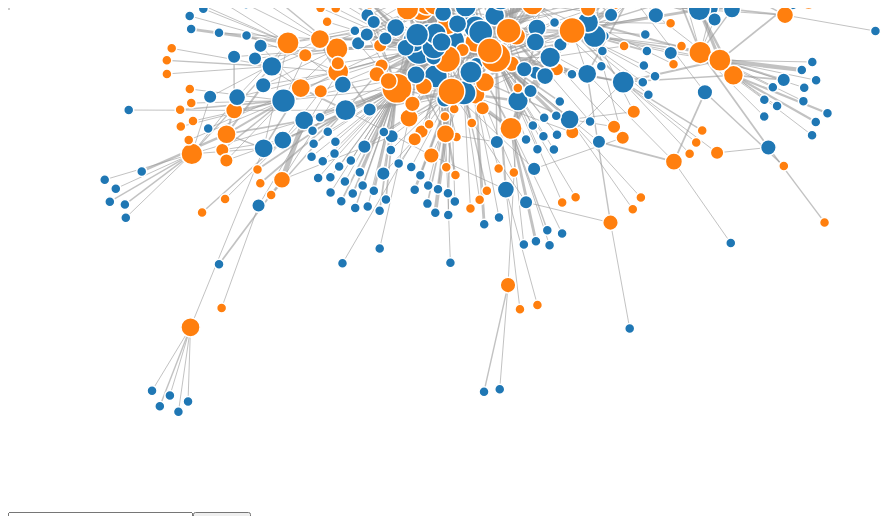
D3 v3 page, settled after 360 driven frames (6 s of simulated time); the page loaded 1 data file(s).



var width = 960,
    height = 500;

var color = d3.scale.category10();

var size = d3.scale.log()
	    .domain([1, 50])
	    .range([5, 15]);

var force = d3.layout.force()
    .charge(-120)
    .linkDistance(30)
    .gravity(.05)
    .friction(0.5)
    .size([width, height]);

var svg = d3.select("body").append("svg")
    .attr("width", width)
    .attr("height", height)
   .call(d3.behavior.zoom().on('zoom', zoomed));    

var container = svg.append("g");

var search = d3.select("body").append('form').attr('onsubmit', 'return false;');

var box = search.append('input')
	.attr('type', 'text')
	.attr('id', 'searchTerm')
	.attr('placeholder', 'Type to search...')

var button = search.append('input')
	.attr('type', 'button')
	.attr('value', 'Search')
	.on('click', function () { searchNodes(); });

d3.json("dada.json", function(error, graph) {
  if (error) throw error;

  var linkNodes = [];

  graph.links.forEach(function(link) {
    linkNodes.push({
      source: graph.nodes[link.source],
      target: graph.nodes[link.target]
    });
  });

  force
      .nodes(graph.nodes.concat(linkNodes))
      .links(graph.links)
      .start();

  var link = container.selectAll(".link")
      .data(graph.links)
    .enter().append("line")
      .attr("class", "link")
      .style("stroke-width", function(d) { return Math.sqrt(d.weight); });

  var node = container.selectAll(".node")
      .data(graph.nodes)
    .enter().append("circle")
      .attr("class", "node")
      .attr("r", function (d, i) { 
		count = 0;
		graph.links.forEach(
			function(l) {
				//console.log(l.source);
				if ( l.source.index === i || l.target.index === i ) {
					count += 1;
				};
		});
		return size(count);
	})
      .style("fill", function(d) { return color(d.bipartite); })
      .call(force.drag);

  node.append("title")
      .text(function(d) { return d.id; });
      
  var linkNode = svg.selectAll(".link-node")
      .data(linkNodes)
    .enter().append("circle")
      .attr("class", "link-node")
      .attr("r", 2)
      .style("fill", "#ccc");
      
  force.on("tick", function() {
    link.attr("x1", function(d) { return d.source.x; })
        .attr("y1", function(d) { return d.source.y; })
        .attr("x2", function(d) { return d.target.x; })
        .attr("y2", function(d) { return d.target.y; });

    node.attr("cx", function(d) { return d.x; })
        .attr("cy", function(d) { return d.y; });
  });
});

function zoomed() {
  container.attr("transform", "translate(" + d3.event.translate + ")scale(" + d3.event.scale + ")");
}

function searchNodes() {
        var term = document.getElementById('searchTerm').value;
        console.log(term);
        var selected = container.selectAll('.node').filter(function (d,i) {
                //select all nodes in class node
                return d.id.toLowerCase().search(term.toLowerCase()) == -1;
                //or you could do != -1 for what you do want
        });
        selected.style('opacity', '0');
        var link = container.selectAll('.link');
        link.style('stroke-opacity', '0');
        d3.selectAll('.node').transition()
                .duration(5000)
                .style('opacity', '1');
        d3.selectAll('.link').transition().duration(5000).style('stroke-opacity', '0.6');

}




### data: dada.json
{
 "directed": false,
 "graph": {},
 "links": [
  {
   "source": 0,
   "target": 184,
   "weight": 1.0
  },
  {
   "source": 0,
   "target": 151,
   "weight": 1.0
  },
  {
   "source": 1,
   "target": 140,
   "weight": 1.0
  },
  {
   "source": 2,
   "target": 109,
   "weight": 1.0
  },
  {
   "source": 2,
   "target": 430,
   "weight": 1.0
  },
  {
   "source": 3,
   "target": 38,
   "weight": 2.0
  },
  {
   "source": 3,
   "target": 195,
   "weight": 1.0
  },
  {
   "source": 3,
   "target": 45,
   "weight": 1.0
  },
  "... 768 more items"
 ],
 "multigraph": false,
 "nodes": [
  {
   "bipartite": 0,
   "id": "Poetry"
  },
  {
   "bipartite": 0,
   "id": "Chūō Kōron"
  },
  {
   "bipartite": 0,
   "id": "Der Cicerone"
  },
  {
   "bipartite": 1,
   "id": "Viking Eggeling"
  },
  {
   "bipartite": 1,
   "id": "Francis Picabia"
  },
  {
   "bipartite": 0,
   "id": "The Rogue"
  },
  {
   "bipartite": 0,
   "id": "Noi"
  },
  {
   "bipartite": 0,
   "id": "Der Mistral"
  },
  "... 427 more items"
 ]
}